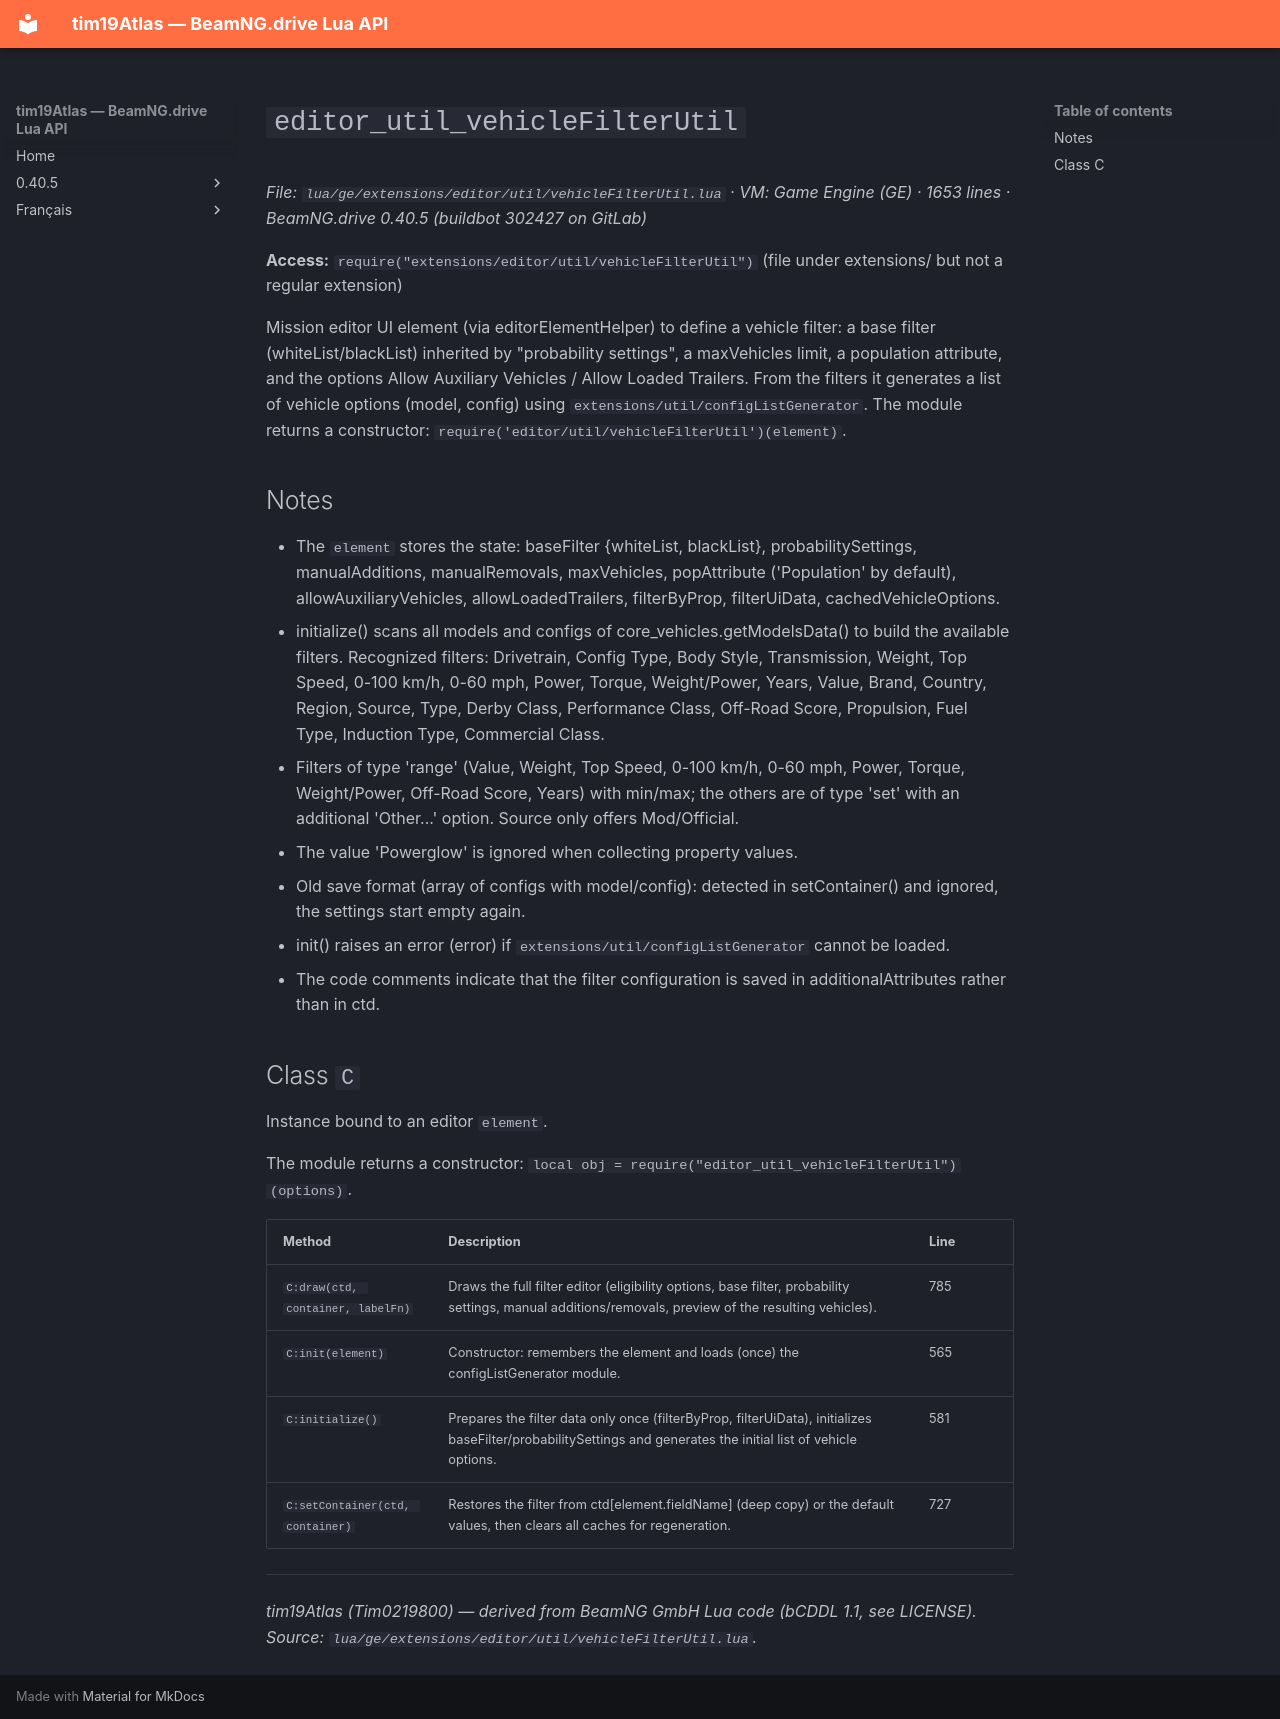

repository: Tim0219800/beamng-lua-atlas · page: 0.40.5/ge/extensions/editor/util/vehicleFilterUtil.html · generator: mkdocs

# `editor_util_vehicleFilterUtil`

*File: `lua/ge/extensions/editor/util/vehicleFilterUtil.lua` · VM: Game Engine (GE) · 1653 lines · BeamNG.drive 0.40.5 (buildbot 302427 on GitLab)*

**Access:** `require("extensions/editor/util/vehicleFilterUtil")` (file under extensions/ but not a regular extension)

Mission editor UI element (via editorElementHelper) to define a vehicle filter: a base filter (whiteList/blackList) inherited by "probability settings", a maxVehicles limit, a population attribute, and the options Allow Auxiliary Vehicles / Allow Loaded Trailers. From the filters it generates a list of vehicle options (model, config) using `extensions/util/configListGenerator`. The module returns a constructor: `require('editor/util/vehicleFilterUtil')(element)`.

## Notes

- The `element` stores the state: baseFilter {whiteList, blackList}, probabilitySettings, manualAdditions, manualRemovals, maxVehicles, popAttribute ('Population' by default), allowAuxiliaryVehicles, allowLoadedTrailers, filterByProp, filterUiData, cachedVehicleOptions.
- initialize() scans all models and configs of core_vehicles.getModelsData() to build the available filters. Recognized filters: Drivetrain, Config Type, Body Style, Transmission, Weight, Top Speed, 0-100 km/h, 0-60 mph, Power, Torque, Weight/Power, Years, Value, Brand, Country, Region, Source, Type, Derby Class, Performance Class, Off-Road Score, Propulsion, Fuel Type, Induction Type, Commercial Class.
- Filters of type 'range' (Value, Weight, Top Speed, 0-100 km/h, 0-60 mph, Power, Torque, Weight/Power, Off-Road Score, Years) with min/max; the others are of type 'set' with an additional 'Other...' option. Source only offers Mod/Official.
- The value 'Powerglow' is ignored when collecting property values.
- Old save format (array of configs with model/config): detected in setContainer() and ignored, the settings start empty again.
- init() raises an error (error) if `extensions/util/configListGenerator` cannot be loaded.
- The code comments indicate that the filter configuration is saved in additionalAttributes rather than in ctd.

## Class `C`

Instance bound to an editor `element`.

The module returns a constructor: `local obj = require("editor_util_vehicleFilterUtil")(options)`.

| Method | Description | Line |
|---|---|---|
| `C:draw(ctd, container, labelFn)` | Draws the full filter editor (eligibility options, base filter, probability settings, manual additions/removals, preview of the resulting vehicles). | 785 |
| `C:init(element)` | Constructor: remembers the element and loads (once) the configListGenerator module. | 565 |
| `C:initialize()` | Prepares the filter data only once (filterByProp, filterUiData), initializes baseFilter/probabilitySettings and generates the initial list of vehicle options. | 581 |
| `C:setContainer(ctd, container)` | Restores the filter from ctd[element.fieldName] (deep copy) or the default values, then clears all caches for regeneration. | 727 |

---
*tim19Atlas (Tim0219800) — derived from BeamNG GmbH Lua code (bCDDL 1.1, see LICENSE). Source: `lua/ge/extensions/editor/util/vehicleFilterUtil.lua`.*
